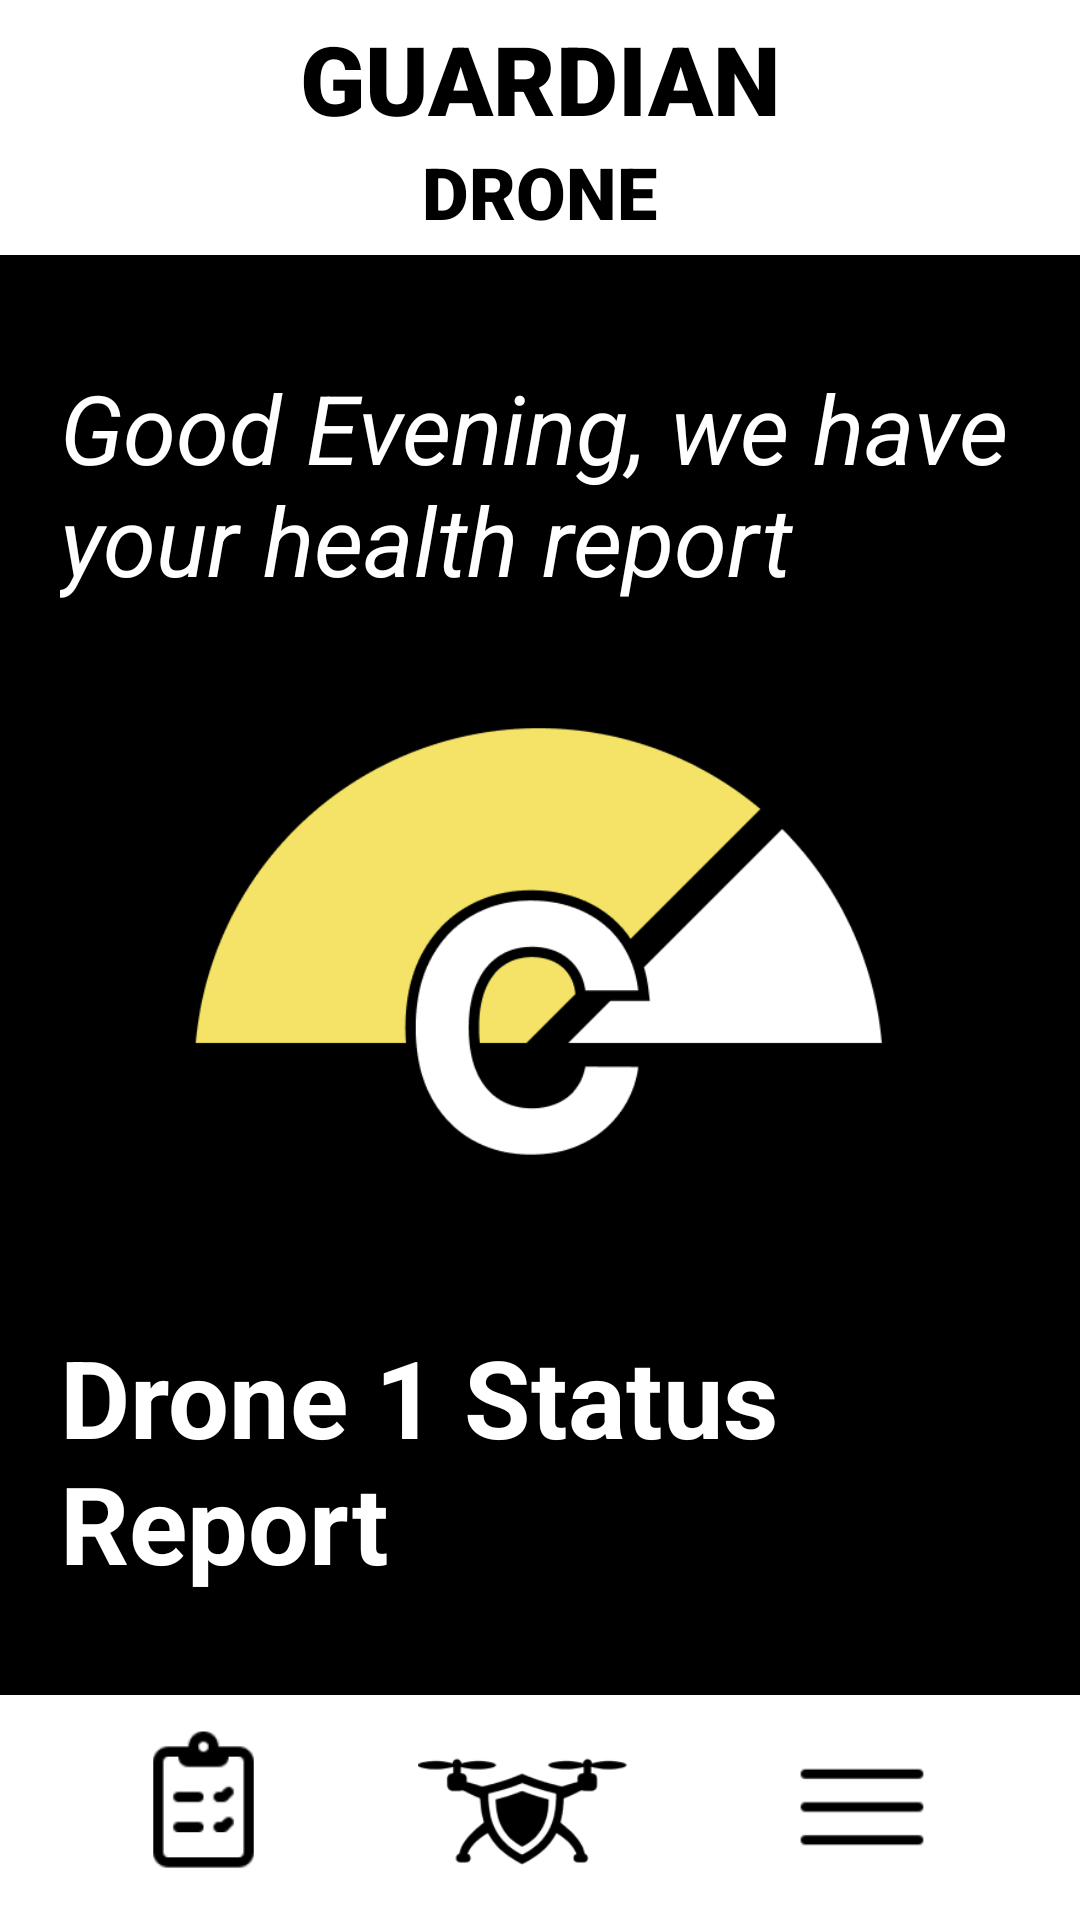

Here is an Android app screen rendered from its layout file. Give the layout XML and the strings, colors and styles it references.
<!-- AndroidManifest.xml: activity theme Theme.AppCompat.Light.NoActionBar -->
<!-- res/layout/activity_report.xml -->
<?xml version="1.0" encoding="utf-8"?>
<androidx.constraintlayout.widget.ConstraintLayout
    xmlns:android="http://schemas.android.com/apk/res/android"
    xmlns:app="http://schemas.android.com/apk/res-auto"
    android:layout_width="match_parent"
    android:layout_height="match_parent"
    android:background="#000000">

    
    <LinearLayout
        android:id="@+id/header"
        android:layout_width="0dp"
        android:layout_height="85dp"
        android:orientation="vertical"
        android:gravity="center"
        android:background="#FFFFFF"
        app:layout_constraintTop_toTopOf="parent"
        app:layout_constraintStart_toStartOf="parent"
        app:layout_constraintEnd_toEndOf="parent">

        <TextView
            android:layout_width="wrap_content"
            android:layout_height="wrap_content"
            android:text="GUARDIAN"
            android:textSize="32sp"
            android:textStyle="bold"
            android:fontFamily="sans-serif-black"
            android:textColor="#000000"/>

        <TextView
            android:layout_width="wrap_content"
            android:layout_height="wrap_content"
            android:text="DRONE"
            android:textSize="24sp"
            android:textStyle="bold"
            android:fontFamily="sans-serif-black"
            android:textColor="#000000"/>
    </LinearLayout>


    
    <ScrollView
        android:id="@+id/scrollArea"
        android:layout_width="0dp"
        android:layout_height="0dp"
        android:fillViewport="true"
        android:padding="20dp"
        app:layout_constraintTop_toBottomOf="@id/header"
        app:layout_constraintBottom_toTopOf="@id/bottomNav"
        app:layout_constraintStart_toStartOf="parent"
        app:layout_constraintEnd_toEndOf="parent">

        <LinearLayout
            android:layout_width="match_parent"
            android:layout_height="wrap_content"
            android:orientation="vertical">

            
            <TextView
                android:id="@+id/reportGreeting"
                android:layout_width="wrap_content"
                android:layout_height="wrap_content"
                android:text="Good Evening, we have your health report"
                android:textColor="#FFFFFF"
                android:textSize="32sp"
                android:textStyle="italic"
                android:paddingTop="16dp"
                android:paddingBottom="16dp"/>

            
            <ImageView
                android:id="@+id/healthGauge"
                android:layout_width="250dp"
                android:layout_height="200dp"
                android:layout_gravity="center"
                android:src="@drawable/gauge"
                android:adjustViewBounds="true"/>

            
            <TextView
                android:id="@+id/droneReportTitle"
                android:layout_width="wrap_content"
                android:layout_height="wrap_content"
                android:text="Drone 1 Status Report"
                android:textColor="#FFFFFF"
                android:textSize="36sp"
                android:textStyle="bold"
                android:paddingTop="24dp"
                android:paddingBottom="12dp"/>

            
            <LinearLayout
                android:layout_width="wrap_content"
                android:layout_height="wrap_content"
                android:orientation="horizontal"
                android:gravity="center_vertical">

                <TextView
                    android:id="@+id/droneBattery"
                    android:layout_width="wrap_content"
                    android:layout_height="wrap_content"
                    android:layout_marginEnd="6dp"
                    android:text="100%"
                    android:textColor="#FFFFFF"
                    android:textSize="12sp" />

                <ImageView
                    android:src="@drawable/ic_battery"
                    android:layout_width="20dp"
                    android:layout_height="20dp"
                    android:layout_marginEnd="6dp"/>

                <TextView
                    android:layout_width="wrap_content"
                    android:layout_height="20dp"
                    android:layout_marginEnd="6dp"
                    android:text="strong connection"
                    android:textColor="#FFFFFF"
                    android:textSize="12sp" />

                <ImageView
                    android:src="@drawable/ic_signal"
                    android:layout_width="20dp"
                    android:layout_height="20dp"
                    android:layout_marginEnd="6dp"/>

                <TextView
                    android:layout_width="wrap_content"
                    android:layout_height="20dp"
                    android:layout_marginEnd="6dp"
                    android:text="shielded"
                    android:textColor="#FFFFFF"
                    android:textSize="12sp" />

                <ImageView
                    android:src="@drawable/ic_shield"
                    android:layout_width="20dp"
                    android:layout_height="20dp"/>
            </LinearLayout>

            
            <TextView
                android:layout_width="wrap_content"
                android:layout_height="wrap_content"
                android:text="Current Status: ACTIVITY DETECTED\nCurrent Activity: SCANNING\nScanning Start: 8PM"
                android:textColor="#FFFFFF"
                android:textSize="16sp"
                android:paddingTop="14dp"
                android:paddingBottom="14dp"/>

            
            <TextView
                android:layout_width="wrap_content"
                android:layout_height="wrap_content"
                android:text="Activities Detected:"
                android:textColor="#FFFFFF"
                android:textSize="16sp"
                android:textStyle="bold"/>

            
            <TextView
                android:layout_width="wrap_content"
                android:layout_height="wrap_content"
                android:text="9:08pm – Suspicious Movement\n11:35pm – Bear Detected"
                android:textColor="#FFFFFF"
                android:textSize="14sp"
                android:paddingTop="6dp"/>

            <TextView
                android:id="@+id/droneReportTitle"
                android:layout_width="wrap_content"
                android:layout_height="wrap_content"
                android:text="Drone 2 Status Report"
                android:textColor="#FFFFFF"
                android:textSize="36sp"
                android:textStyle="bold"
                android:paddingTop="24dp"
                android:paddingBottom="12dp"/>

            
            <LinearLayout
                android:layout_width="wrap_content"
                android:layout_height="wrap_content"
                android:orientation="horizontal"
                android:gravity="center_vertical">

                <TextView
                    android:id="@+id/droneBattery"
                    android:layout_width="wrap_content"
                    android:layout_height="wrap_content"
                    android:layout_marginEnd="6dp"
                    android:text="100%"
                    android:textColor="#FFFFFF"
                    android:textSize="12sp" />

                <ImageView
                    android:src="@drawable/ic_battery"
                    android:layout_width="20dp"
                    android:layout_height="20dp"
                    android:layout_marginEnd="6dp"/>

                <TextView
                    android:layout_width="wrap_content"
                    android:layout_height="20dp"
                    android:layout_marginEnd="6dp"
                    android:text="strong connection"
                    android:textColor="#FFFFFF"
                    android:textSize="12sp" />

                <ImageView
                    android:src="@drawable/ic_signal"
                    android:layout_width="20dp"
                    android:layout_height="20dp"
                    android:layout_marginEnd="6dp"/>

                <TextView
                    android:layout_width="wrap_content"
                    android:layout_height="20dp"
                    android:layout_marginEnd="6dp"
                    android:text="shielded"
                    android:textColor="#FFFFFF"
                    android:textSize="12sp" />

                <ImageView
                    android:src="@drawable/ic_shield"
                    android:layout_width="20dp"
                    android:layout_height="20dp"/>
            </LinearLayout>

            
            <TextView
                android:layout_width="wrap_content"
                android:layout_height="wrap_content"
                android:text="Current Status: SAFE\nCurrent Activity: SCANNING\nScanning Start: 8PM"
                android:textColor="#FFFFFF"
                android:textSize="16sp"
                android:paddingTop="14dp"
                android:paddingBottom="14dp"/>

            
            <TextView
                android:layout_width="wrap_content"
                android:layout_height="wrap_content"
                android:text="Activities Detected:"
                android:textColor="#FFFFFF"
                android:textSize="16sp"
                android:textStyle="bold"/>

            
            <TextView
                android:layout_width="wrap_content"
                android:layout_height="wrap_content"
                android:text="None Detected"
                android:textColor="#FFFFFF"
                android:textSize="14sp"
                android:paddingTop="6dp"/>
        </LinearLayout>

    </ScrollView>


    
    <LinearLayout
        android:id="@+id/bottomNav"
        android:layout_width="0dp"
        android:layout_height="75dp"
        android:gravity="center"
        android:orientation="horizontal"
        android:background="#FFFFFF"
        app:layout_constraintBottom_toBottomOf="parent"
        app:layout_constraintStart_toStartOf="parent"
        app:layout_constraintEnd_toEndOf="parent">

        <ImageView
            android:id="@+id/navLogs"
            android:layout_width="63dp"
            android:layout_height="60dp"
            android:src="@drawable/ic_logs"/>

        <Space
            android:layout_width="40dp"
            android:layout_height="wrap_content"/>

        <ImageView
            android:id="@+id/navDrones"
            android:layout_width="72dp"
            android:layout_height="70dp"
            android:src="@drawable/ic_drone"/>

        <Space
            android:layout_width="40dp"
            android:layout_height="wrap_content"/>

        <ImageView
            android:id="@+id/navMenu"
            android:layout_width="72dp"
            android:layout_height="70dp"
            android:src="@drawable/ic_menu"/>
    </LinearLayout>

</androidx.constraintlayout.widget.ConstraintLayout>
<!-- resources referenced by this layout -->
<resources>
  <!-- drawable gauge: png bitmap (drawable, 12351 bytes) -->
  <!-- drawable ic_battery: png bitmap (drawable, 557 bytes) -->
  <!-- drawable ic_drone: png bitmap (drawable, 5773 bytes) -->
  <!-- drawable ic_logs: png bitmap (drawable, 2628 bytes) -->
  <!-- drawable ic_menu: png bitmap (drawable, 570 bytes) -->
  <!-- drawable ic_shield: png bitmap (drawable, 782 bytes) -->
  <!-- drawable ic_signal: png bitmap (drawable, 501 bytes) -->
</resources>
